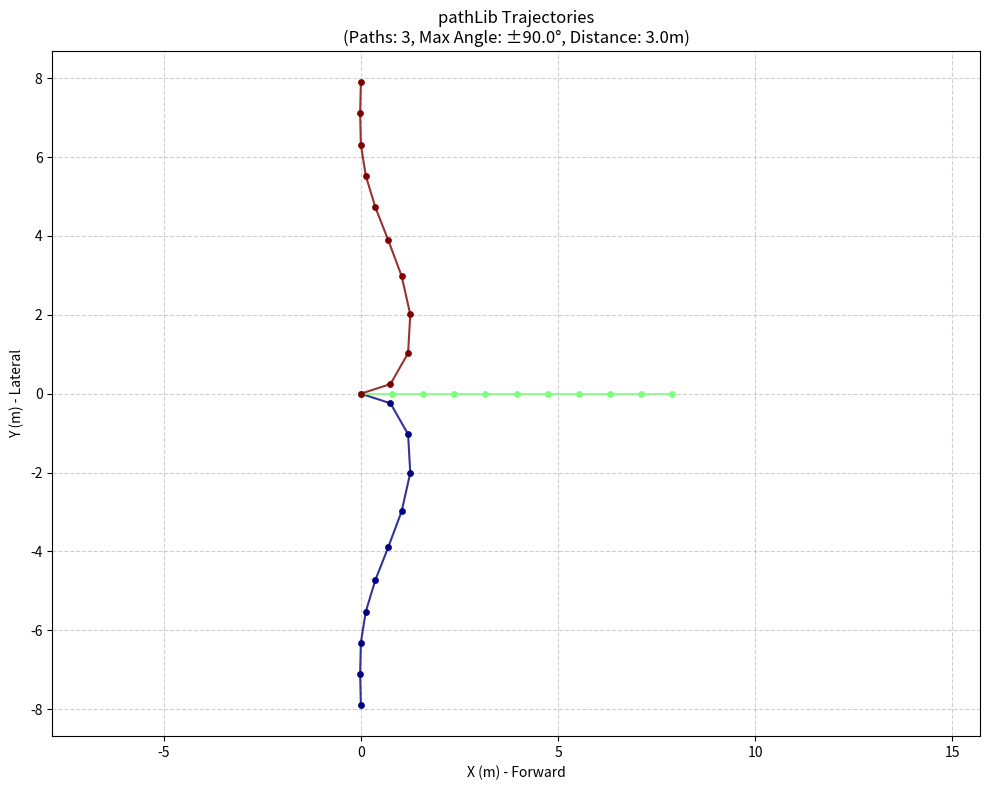

This chart was generated by the following Python code:
#!/usr/bin/env python3
# -*- coding: utf-8 -*-

"""
@File    : path_lib.py
@Author  : kunpeng fan
@Brief   : Path in robot's coor.
@License : Copyright (c) 2026. Licensed under the MIT License.
"""

import numpy as np
import matplotlib.pyplot as plt
from scipy.interpolate import CubicSpline
from typing import Optional

class PathLib():
    def __init__(self,
                 total_paths: int, 
                 max_angle: float, 
                 distance: float,
                 num_future_points: int,
    ) -> None:
        self.total_paths = total_paths
        self.max_angle = max_angle
        self.distance = distance
        self.num_future_points = num_future_points

        self.paths = self.generate_custom_paths(total_paths=total_paths, 
                                   max_angle=max_angle, 
                                   distance=distance,
                                   num_future_points=num_future_points)
    
    @staticmethod
    def generate_custom_paths(total_paths: int, 
                              max_angle: float, 
                              distance: float,
                              num_future_points: int,
    ) -> np.ndarray:
        '''
        Return:
            paths: [total_paths, num_future_points+1, 3]
        '''
        if total_paths <= 1:
            angles = [0.0]
        else:
            angles = np.linspace(-max_angle, max_angle, total_paths)

        path_list = []
        for _, target_angle in enumerate(angles):
            # orientation at the origin
            waypts_r = np.array([0.0, distance * 0.1, distance * 0.8, distance])
            
            waypts_shift = np.array([0.0, target_angle * 0.2, target_angle, target_angle])
            
            cs = CubicSpline(waypts_r, waypts_shift, bc_type='clamped')
            
            path_r = np.linspace(0, distance, num_future_points+1)
            ###
            path_shift_deg = cs(path_r)
            
            path_x = path_r * np.cos(np.radians(path_shift_deg))
            path_y = path_r * np.sin(np.radians(path_shift_deg))

            # dx = np.gradient(path_x)
            # dy = np.gradient(path_y)
            # path_yaw = np.arctan2(dy, dx)
            ###

            d_shift_deg_dr = cs(path_r, 1)
            shift_rad = np.radians(path_shift_deg)
            d_shift_rad_dr = np.radians(d_shift_deg_dr)

            dx_dr = np.cos(shift_rad) - path_r * np.sin(shift_rad) * d_shift_rad_dr
            dy_dr = np.sin(shift_rad) + path_r * np.cos(shift_rad) * d_shift_rad_dr
            path_yaw = np.arctan2(dy_dr, dx_dr)
            
            path = np.stack((path_x, path_y, path_yaw), axis=1)

            path_list.append(path)
        
        return np.stack(path_list, axis=0)
    
    def plot_paths(self, 
                   show_points: bool = True,
                   norm_dis: Optional[float] = None
    ) -> None:
        if norm_dis is None:
            paths = self.paths.copy()
        else:
            paths = self.norm_path(norm_dis=norm_dis)

        plt.figure(figsize=(10, 8))
        
        colors = plt.cm.jet(np.linspace(0, 1, self.total_paths))
        
        for i in range(self.total_paths):
            path_x = paths[i, :, 0]
            path_y = paths[i, :, 1]
            
            plt.plot(path_x, path_y, color=colors[i], linewidth=1.5, alpha=0.8)
            
            if show_points:
                plt.scatter(path_x, path_y, color=colors[i], s=15, zorder=3)

        plt.title(f"pathLib Trajectories\n(Paths: {self.total_paths}, Max Angle: ±{self.max_angle}°, Distance: {self.distance}m)")
        plt.xlabel("X (m) - Forward")
        plt.ylabel("Y (m) - Lateral")
        plt.grid(True, linestyle='--', alpha=0.6)
        plt.axis("equal")
        plt.tight_layout()
        plt.show()
    
    def get_path(self, 
                 idx: int,
                 norm_dis: Optional[float] = None
    ) -> np.ndarray:
        '''
        Returns:
            path: [T, 3]
        '''
        if norm_dis is None:
            paths = self.paths.copy()
        else:
            paths = self.norm_path(norm_dis=norm_dis)

        return paths[idx][1:]
    
    def get_all_pos_dis(self, norm_dis: Optional[float] = None) -> np.ndarray:
        '''
        Return:
            pos_dis: [total_paths * num_future_points, 4] contains [x, y, yaw, time_dis]
        '''
        if norm_dis is None:
            paths = self.paths.copy()
        else:
            paths = self.norm_path(norm_dis=norm_dis)
        
        num_paths, num_points, num_dim = paths.shape
    
        time_idx = np.arange(num_points)
        time_idx_expanded = np.broadcast_to(time_idx.reshape(1, num_points, 1), 
                                            (num_paths, num_points, 1))
        
        pos_dis = np.concatenate((paths, time_idx_expanded), axis=-1)[:, 1:, :]

        pos_dis = pos_dis.reshape(-1, num_dim+1)
        
        return pos_dis
    
    def norm_path(self, norm_dis: float) -> np.ndarray:
        '''
        Returns:
            paths: [total_paths, num_future_points+1, 3]
        ''' 
        paths = self.paths.copy()
        paths[:, :, :2] /= norm_dis

        return paths


if __name__ == "__main__":
    paths = PathLib(total_paths=3, max_angle=90.0, distance=3.0, num_future_points=10)
    paths.plot_paths(show_points=True, norm_dis=0.38)
    print(paths.get_all_pos_dis())
